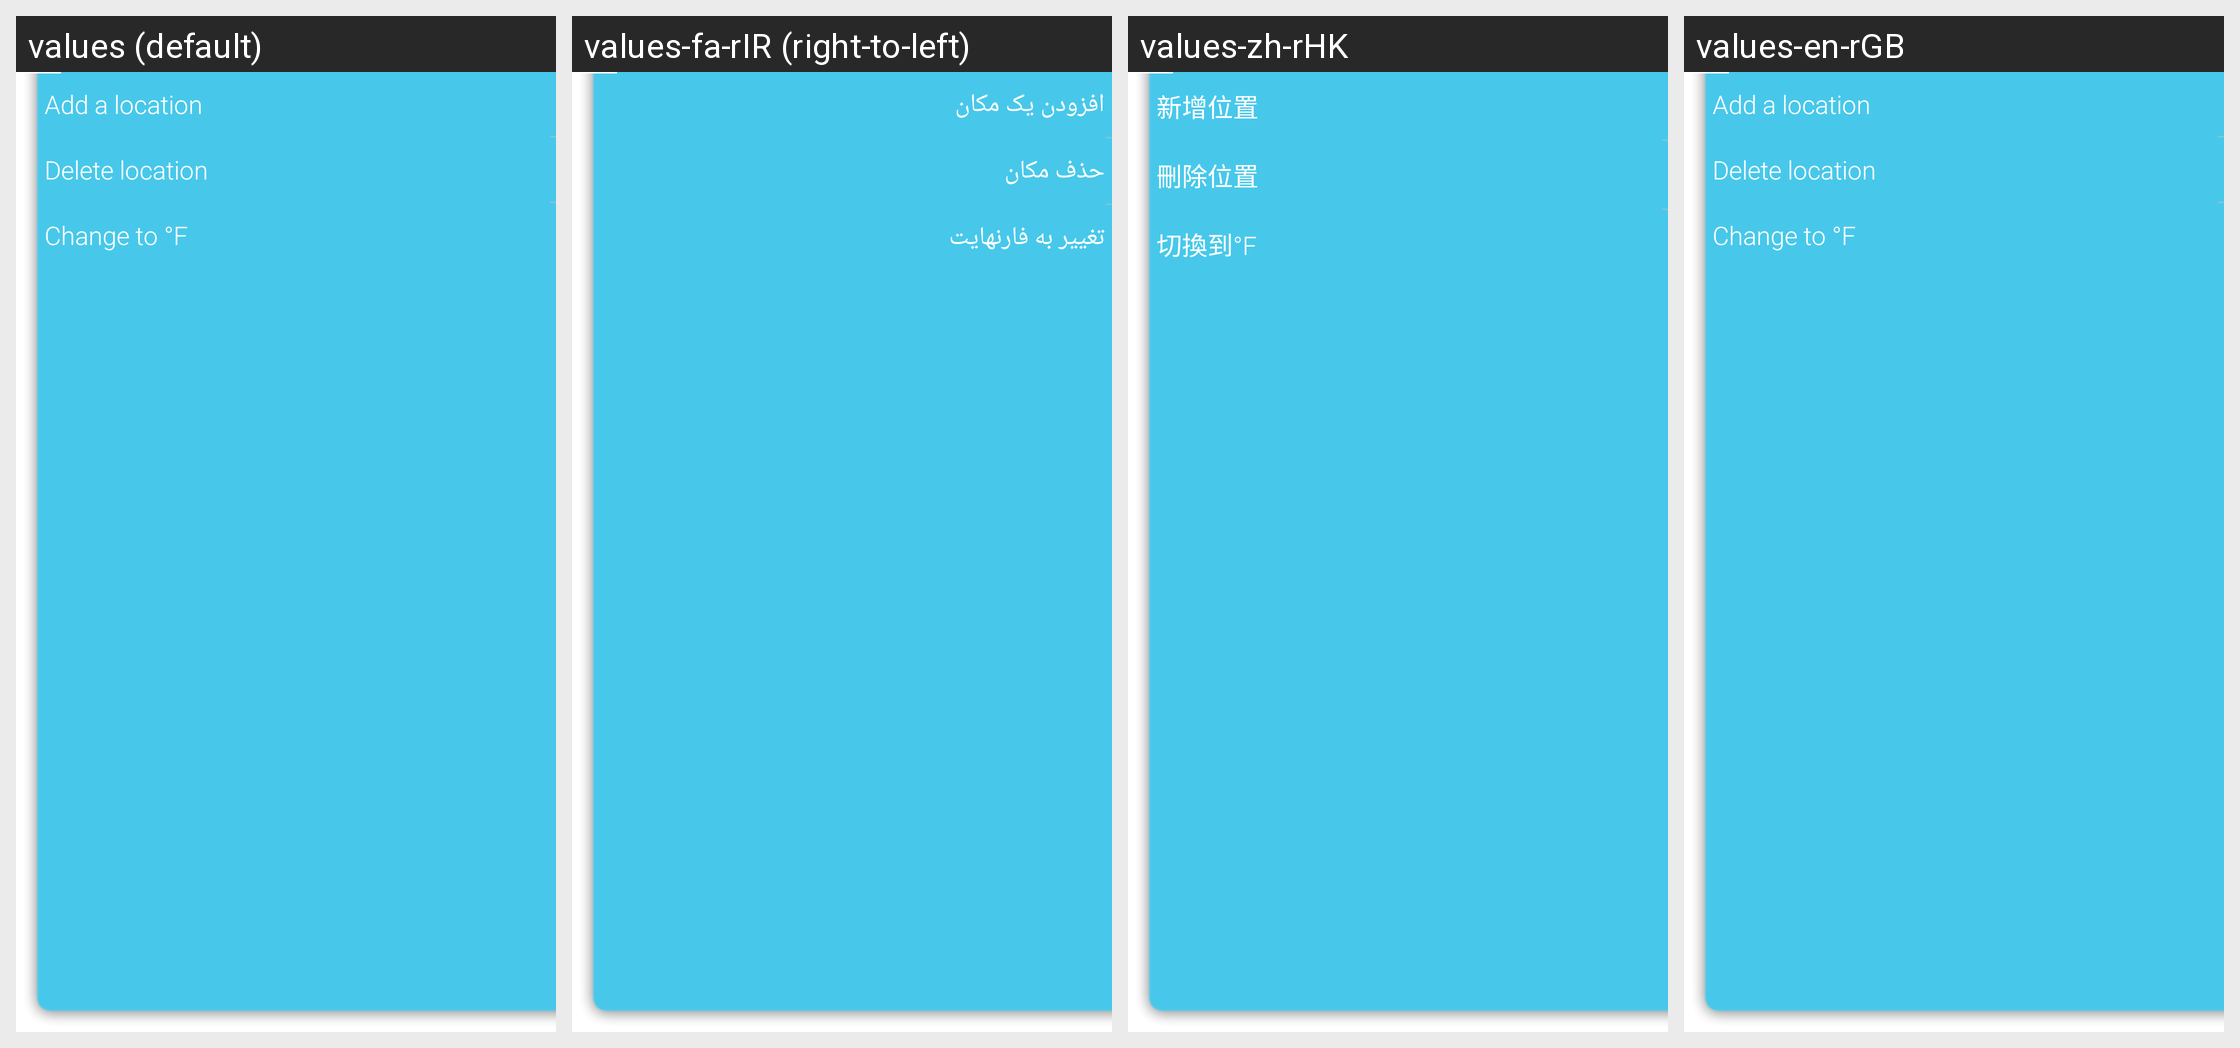

Translations of the strings shown on this Android screen, per locale in the grid:
Android screen res/layout/popup_menu.xml rendered under 4 locales, left to right: values (default), values-fa-rIR (right-to-left), values-zh-rHK, values-en-rGB. Device: Nexus 5 (rendered at 1080×1920; each locale shown at half size, 540×960, under a caption strip naming it); theme AppTheme.
Other locales in the repository, not shown: values-ar-rIL, values-bg-rBG, values-bn-rBD, values-ca, values-cs, values-da, values-de-rCH, values-el, values-en-rUS, values-es, values-es-rMX, values-et, values-eu, values-fa, values-fi-rFI, values-fr-rCA, values-fr-rFR, values-gl-rES, values-hr, values-hr-rHR, values-hu, values-in, values-it-rIT, values-iw-rIL, values-ja, values-ja-rJP, values-km, values-km-rKH, values-ko, values-lo, values-lt, values-lv, values-mk, values-ms-rMY, values-my, values-nb-rNO, values-nl, values-pl, values-pl-rPL, values-pt, values-pt-rBR, values-pt-rPT, values-ro, values-ru, values-sk, values-sl, values-sl-rSI, values-sq-rAL, values-sr, values-sv-rSE, values-th, values-tr, values-tr-rTR, values-uk-rUA, values-vi-rVN, values-zh-rTW.
Strings drawn on this screen, with the default value and each locale's value (text and hints the layout hard-codes, and strings that could not be matched under every locale, appear in the picture but are not listed):

menu_addlocation
  values: Add a location
  values-fa-rIR: افزودن يک مکان
  values-zh-rHK: 新增位置
  values-en-rGB: Add a location

menu_delete
  values: Delete location
  values-fa-rIR: حذف مکان
  values-zh-rHK: 刪除位置
  values-en-rGB: Delete location

change_to_F
  values: Change to °F
  values-fa-rIR: تغيير به فارنهايت
  values-zh-rHK: 切換到°F
  values-en-rGB: Change to °F
